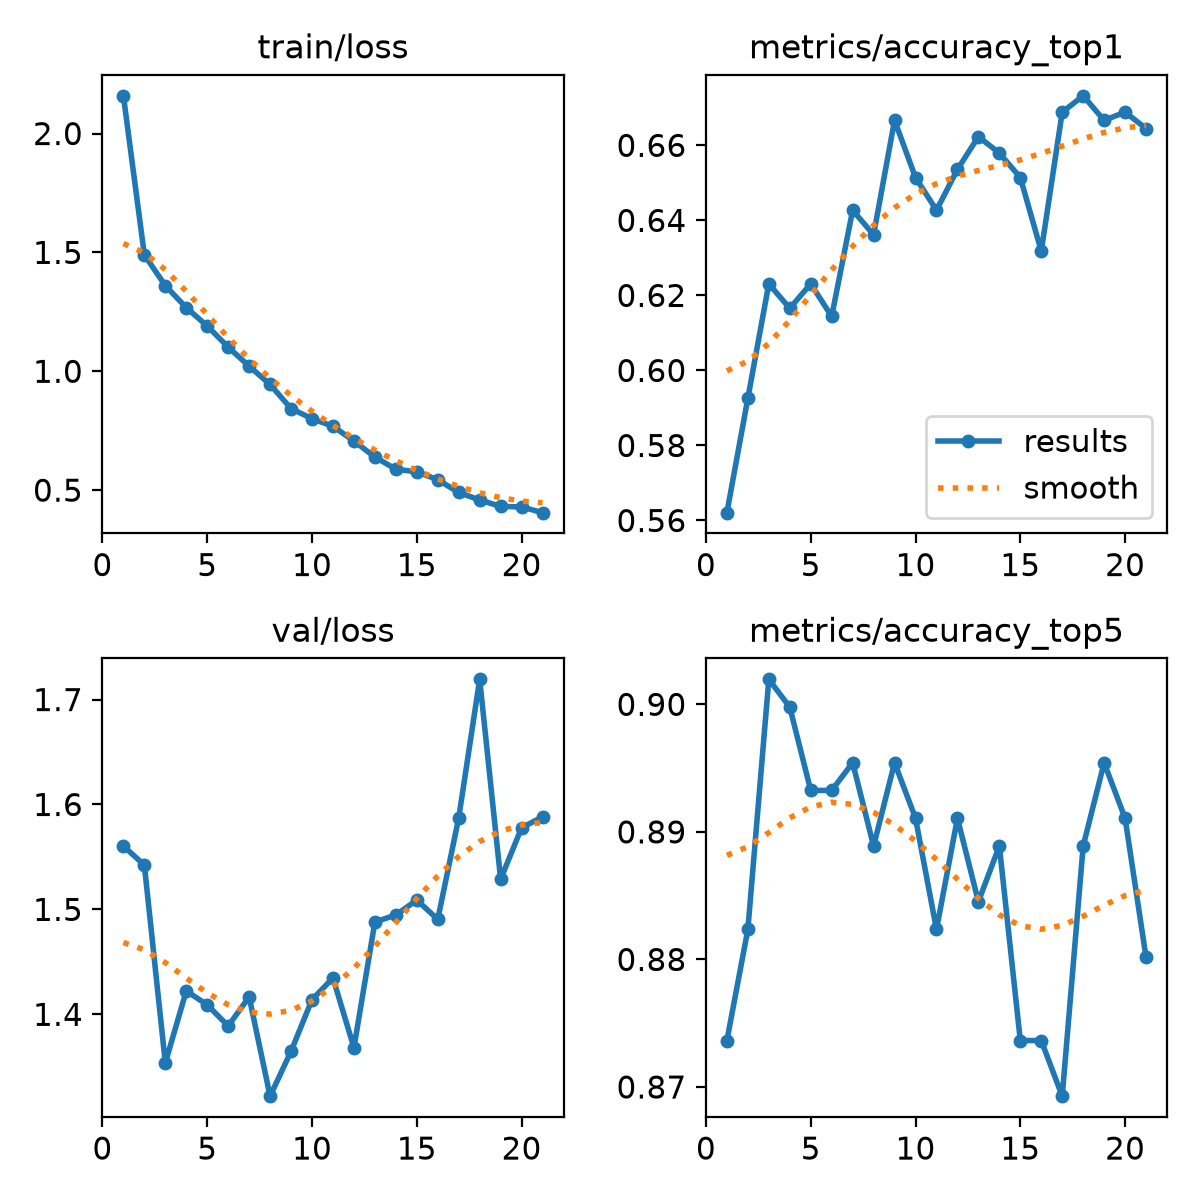

The table this chart was drawn from, first rows:
epoch, time, train/loss, metrics/accuracy_top1, metrics/accuracy_top5, val/loss, lr/pg0, lr/pg1, lr/pg2
1, 212.1, 2.159, 0.5621, 0.8736, 1.56, 0.0001439, 0.0001439, 0.0001439
2, 341.9, 1.49, 0.5926, 0.8823, 1.542, 0.0002818, 0.0002818, 0.0002818
3, 472.1, 1.36, 0.6231, 0.902, 1.354, 0.0004124, 0.0004124, 0.0004124
4, 606.5, 1.268, 0.6166, 0.8998, 1.422, 0.0004027, 0.0004027, 0.0004027
5, 734.9, 1.19, 0.6231, 0.8932, 1.409, 0.0003919, 0.0003919, 0.0003919
6, 873.2, 1.101, 0.6144, 0.8932, 1.389, 0.0003812, 0.0003812, 0.0003812
7, 998.4, 1.021, 0.6427, 0.8954, 1.417, 0.0003704, 0.0003704, 0.0003704
8, 1124, 0.9445, 0.6362, 0.8889, 1.322, 0.0003596, 0.0003596, 0.0003596
9, 1247, 0.8432, 0.6667, 0.8954, 1.365, 0.0003489, 0.0003489, 0.0003489
10, 240.3, 0.8007, 0.6514, 0.8911, 1.414, 0.0003381, 0.0003381, 0.0003381
11, 372.3, 0.7687, 0.6427, 0.8823, 1.435, 0.0003273, 0.0003273, 0.0003273
12, 495.7, 0.7068, 0.6536, 0.8911, 1.368, 0.0003166, 0.0003166, 0.0003166
13, 616, 0.6394, 0.6623, 0.8845, 1.488, 0.0003058, 0.0003058, 0.0003058
14, 736.5, 0.588, 0.658, 0.8889, 1.495, 0.000295, 0.000295, 0.000295
15, 854.9, 0.5772, 0.6514, 0.8736, 1.509, 0.0002843, 0.0002843, 0.0002843
16, 979, 0.5439, 0.6318, 0.8736, 1.49, 0.0002735, 0.0002735, 0.0002735
17, 1102, 0.4902, 0.6688, 0.8693, 1.587, 0.0002627, 0.0002627, 0.0002627
18, 1224, 0.4588, 0.6732, 0.8889, 1.719, 0.000252, 0.000252, 0.000252
19, 1345, 0.4316, 0.6667, 0.8954, 1.529, 0.0002412, 0.0002412, 0.0002412
20, 1466, 0.4296, 0.6688, 0.8911, 1.578, 0.0002304, 0.0002304, 0.0002304
21, 1601, 0.4054, 0.6645, 0.8802, 1.588, 0.0002197, 0.0002197, 0.0002197
